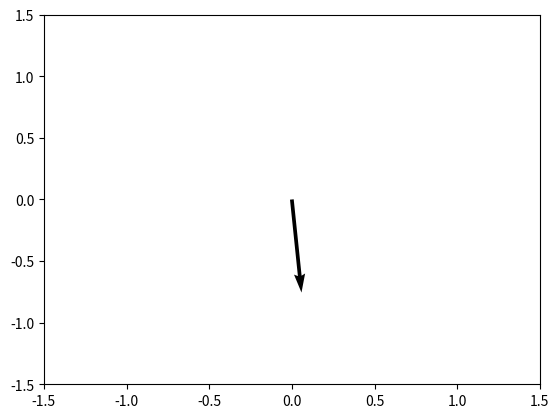

Generate this figure with matplotlib:
import numpy as np
import matplotlib.pyplot as plt
from matplotlib.animation import FuncAnimation

# Create a figure and axis
fig, ax = plt.subplots()

# Create a vector
vector = ax.quiver(0, 0, 1, 1, scale=1, scale_units='xy', angles='xy')

# Function to update the vector's direction
def update_quiver(num, data, vector):
    vector.set_offsets([0, 0])
    vector.set_UVC(data[num, 0], data[num, 1])
    return vector,

# Generate some data (x, y) for the vector direction
data = np.random.rand(100, 2) * 2 - 1  # Random direction data

# Create the animation
ani = FuncAnimation(fig, update_quiver, frames=len(data), fargs=(data, vector), interval=50, blit=True)

# Show the plot
plt.xlim(-1.5, 1.5)
plt.ylim(-1.5, 1.5)
plt.show()
